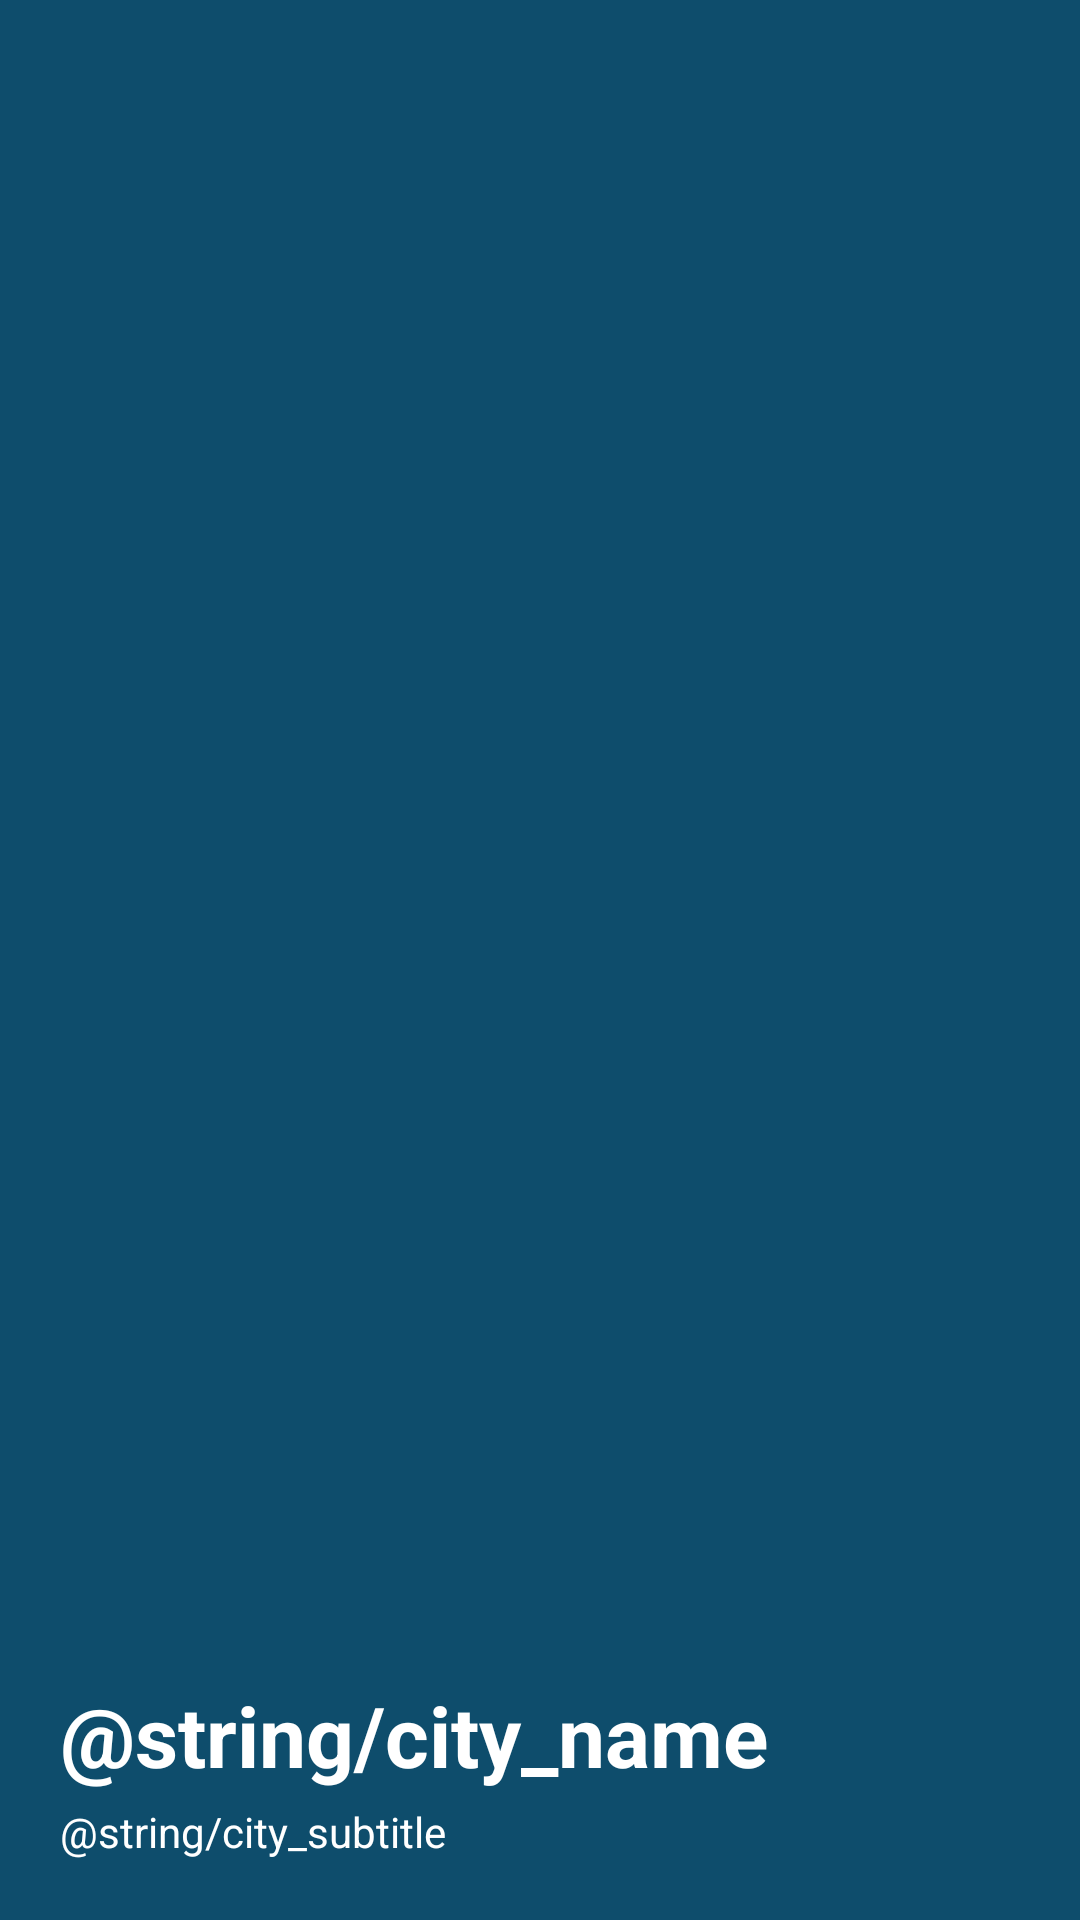

Android layout source for this screen:
<!-- AndroidManifest.xml: application theme Theme.Izhevsk -->
<!-- res/layout/drawer_header.xml -->
<?xml version="1.0" encoding="utf-8"?>
<LinearLayout xmlns:android="http://schemas.android.com/apk/res/android"
    android:layout_width="match_parent"
    android:layout_height="@dimen/drawer_header_height"
    android:background="@color/primary"
    android:gravity="bottom"
    android:orientation="vertical"
    android:padding="@dimen/screen_padding">

    <TextView
        android:layout_width="wrap_content"
        android:layout_height="wrap_content"
        android:text="@string/city_name"
        android:textColor="@color/on_primary"
        android:textSize="@dimen/header_title_size"
        android:textStyle="bold" />

    <TextView
        android:layout_width="wrap_content"
        android:layout_height="wrap_content"
        android:layout_marginTop="@dimen/text_spacing"
        android:text="@string/city_subtitle"
        android:textColor="@color/on_primary"
        android:textSize="@dimen/header_subtitle_size" />

</LinearLayout>
<!-- resources referenced by this layout -->
<resources>
  <color name="on_primary">#FFFFFFFF</color>
  <color name="primary">#FF0E4D6C</color>
  <dimen name="drawer_header_height">160dp</dimen>
  <dimen name="header_subtitle_size">14sp</dimen>
  <dimen name="header_title_size">28sp</dimen>
  <dimen name="screen_padding">20dp</dimen>
  <dimen name="text_spacing">4dp</dimen>
  <string name="city_name">Izhevsk</string>
  <string name="city_subtitle">Things to do in the city</string>
  <style name="Theme.Izhevsk" parent="Theme.Material3.DayNight.NoActionBar">
          <item name="colorPrimary">@color/purple_500</item>
          <item name="colorPrimaryVariant">@color/purple_700</item>
          <item name="colorSecondary">@color/teal_200</item>
      </style>
  <!-- not gathered from this repository: default colours our renderer supplied (Android Studio template values) -->
  <color name="purple_500">#FF6200EE</color>
  <color name="purple_700">#FF3700B3</color>
  <color name="teal_200">#FF03DAC5</color>
</resources>
